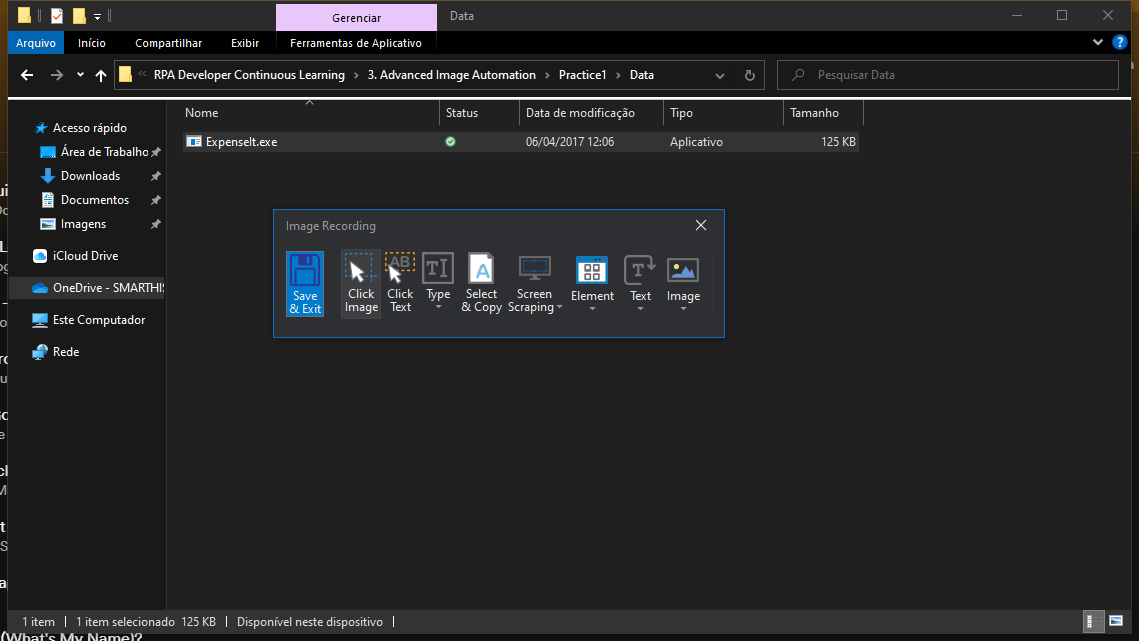
Task: Open a application by double-clicking in various resolutions
Workflow: Main

Step 1: Attach Window Expenselt Folder on the element in window 'Data' (explorer.exe)
